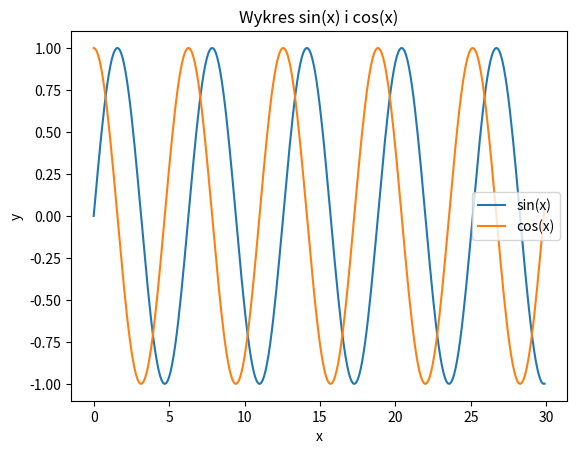

Here is the Python script that generated this plot:
import matplotlib.pyplot as plt
import numpy as np

x = np.arange(0, 30, 0.1)
s = np.sin(x)
c = np.cos(x)

plt.plot(x, s, label='sin(x)')
plt.plot(x, c, label='cos(x)')

plt.xlabel('x')
plt.ylabel('y')

plt.title("Wykres sin(x) i cos(x)")

plt.legend()

plt.show()